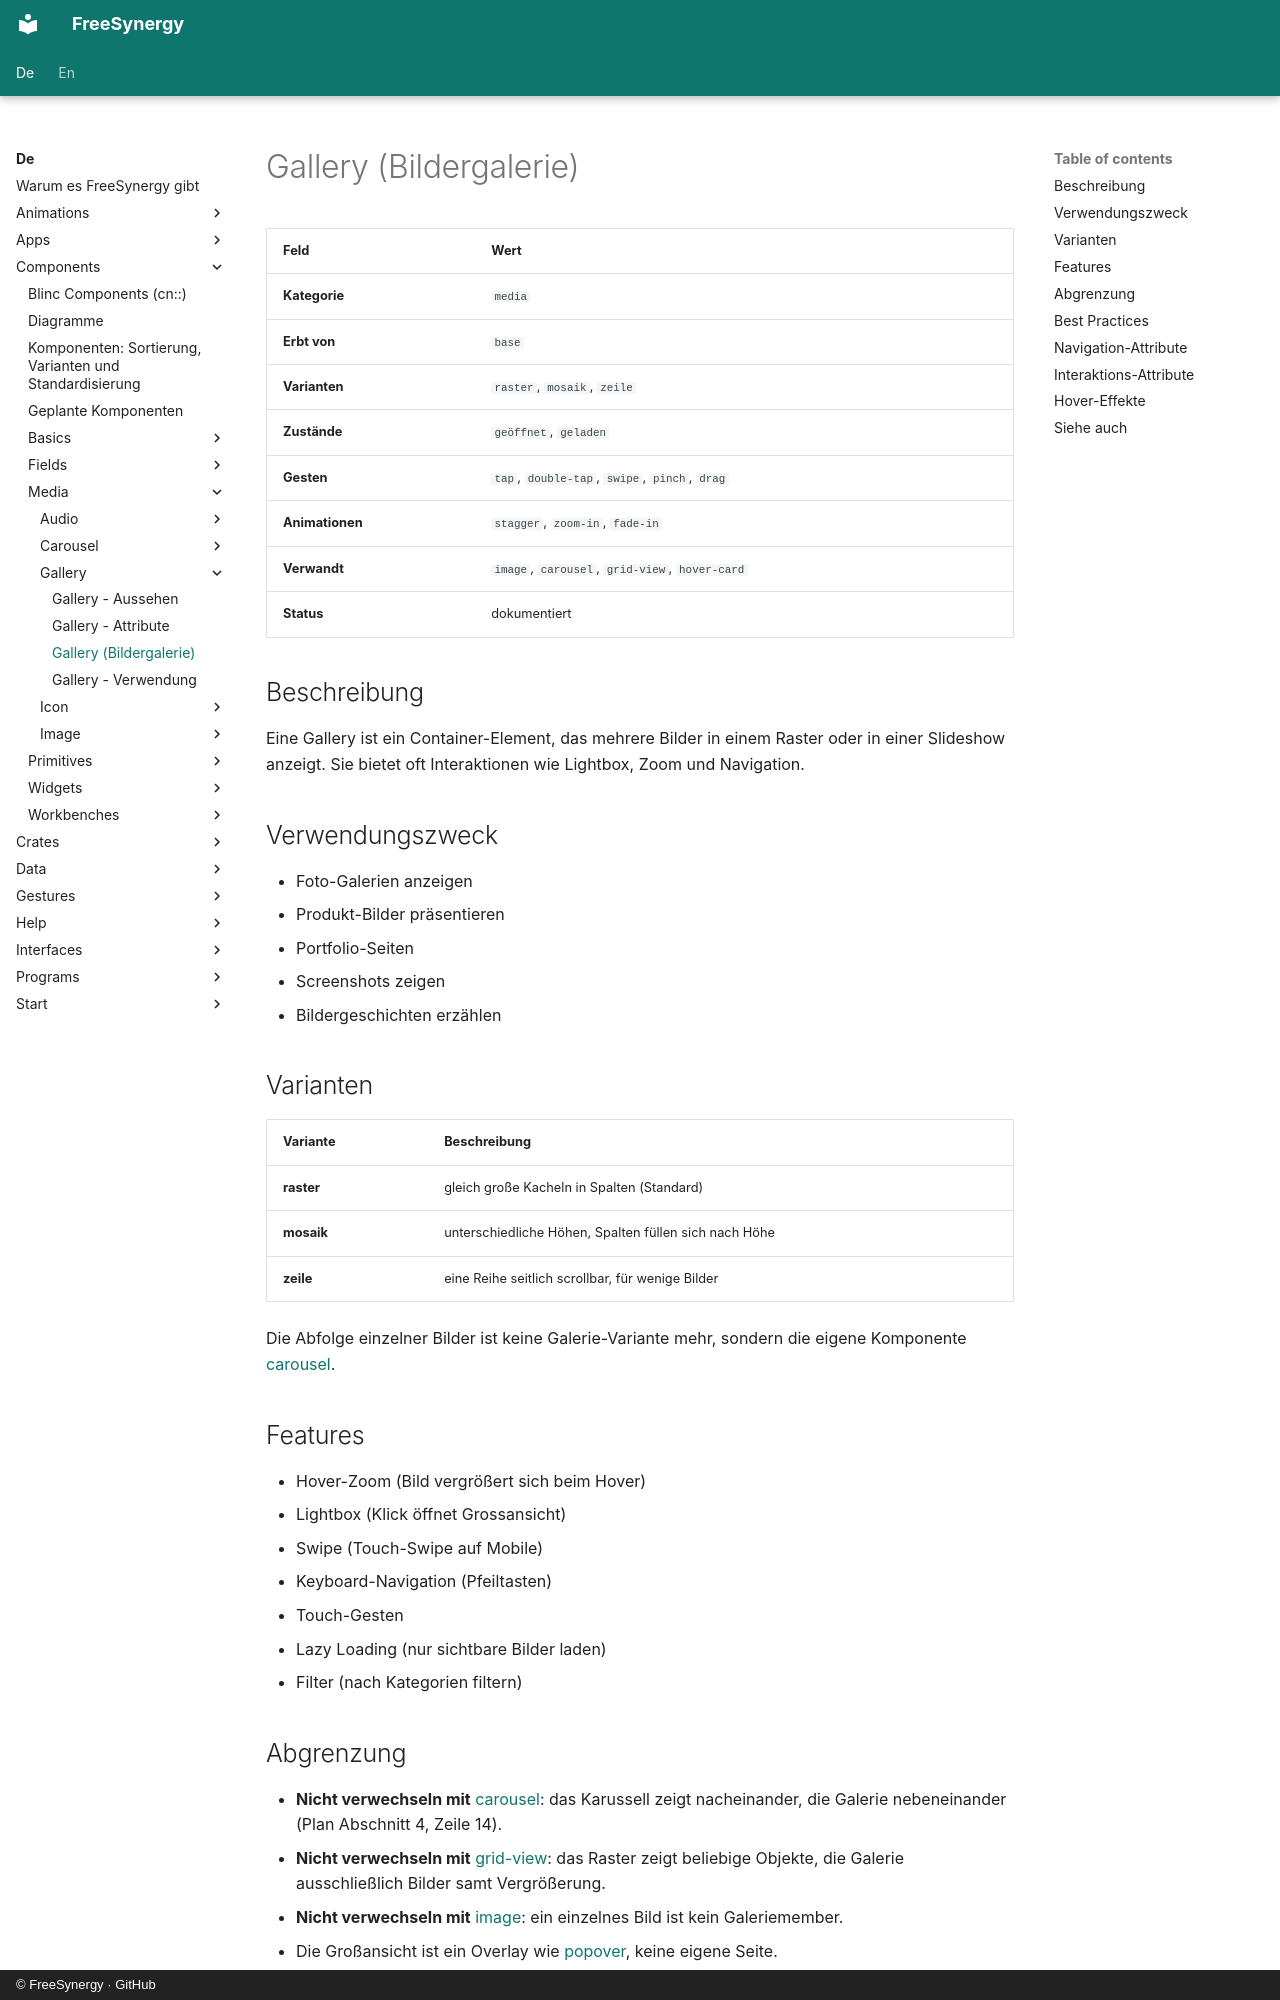

repository: FreeSynergy/fs-documentation · page: de/components/media/gallery/description/index.html · generator: mkdocs · copyright: © FreeSynergy · GitHub

# Gallery (Bildergalerie)

| Feld | Wert |
|------|------|
| **Kategorie** | `media` |
| **Erbt von** | `base` |
| **Varianten** | `raster`, `mosaik`, `zeile` |
| **Zustände** | `geöffnet`, `geladen` |
| **Gesten** | `tap`, `double-tap`, `swipe`, `pinch`, `drag` |
| **Animationen** | `stagger`, `zoom-in`, `fade-in` |
| **Verwandt** | `image`, `carousel`, `grid-view`, `hover-card` |
| **Status** | dokumentiert |

## Beschreibung
Eine Gallery ist ein Container-Element, das mehrere Bilder in einem Raster oder in einer Slideshow anzeigt. Sie bietet oft Interaktionen wie Lightbox, Zoom und Navigation.

## Verwendungszweck

- Foto-Galerien anzeigen
- Produkt-Bilder präsentieren
- Portfolio-Seiten
- Screenshots zeigen
- Bildergeschichten erzählen

## Varianten

| Variante | Beschreibung |
|----------|--------------|
| **raster** | gleich große Kacheln in Spalten (Standard) |
| **mosaik** | unterschiedliche Höhen, Spalten füllen sich nach Höhe |
| **zeile** | eine Reihe seitlich scrollbar, für wenige Bilder |

Die Abfolge einzelner Bilder ist keine Galerie-Variante mehr, sondern die eigene Komponente
[carousel](../carousel/).

## Features

- Hover-Zoom (Bild vergrößert sich beim Hover)
- Lightbox (Klick öffnet Grossansicht)
- Swipe (Touch-Swipe auf Mobile)
- Keyboard-Navigation (Pfeiltasten)
- Touch-Gesten
- Lazy Loading (nur sichtbare Bilder laden)
- Filter (nach Kategorien filtern)
